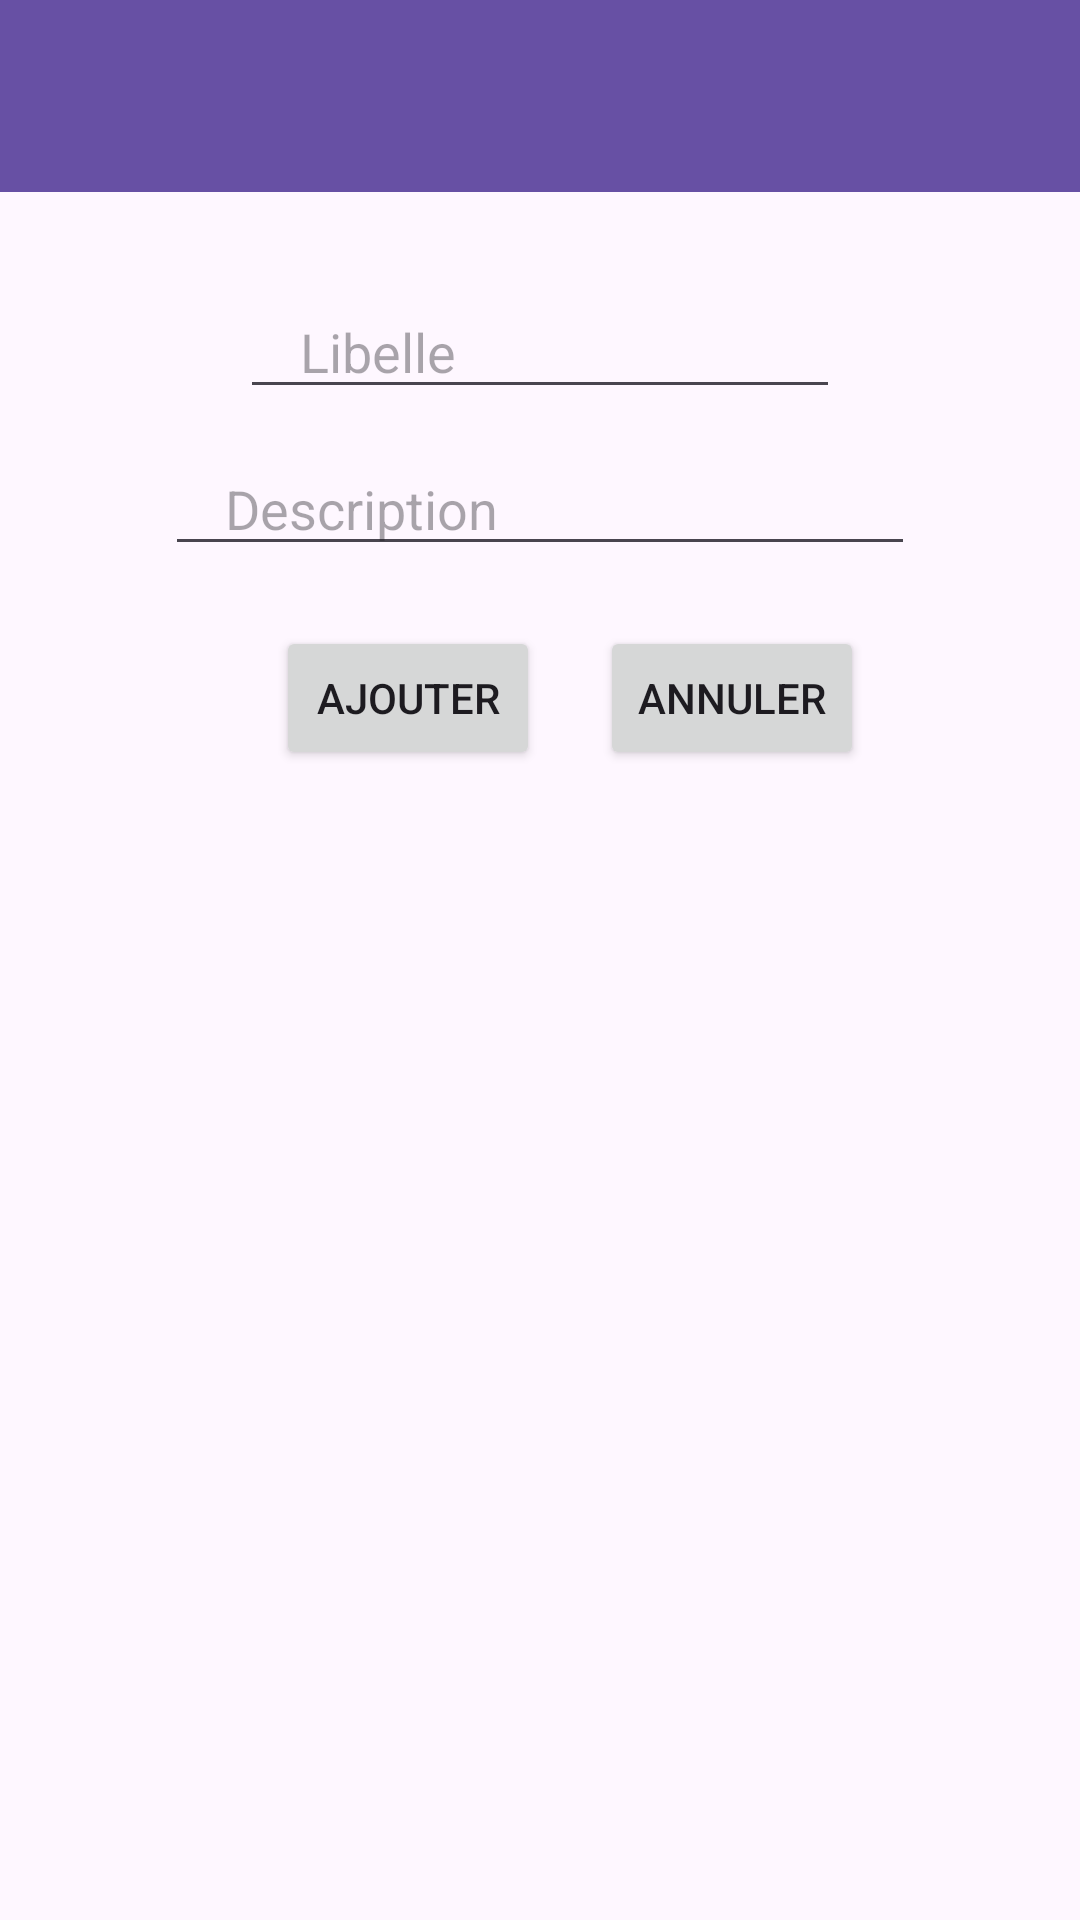

Here is an Android app screen rendered from its layout file. Give the layout XML and the strings, colors and styles it references.
<!-- AndroidManifest.xml: application theme Theme.Epicierbouha -->
<!-- res/layout/activity_ajouter_categorie.xml -->
<?xml version="1.0" encoding="utf-8"?>
<RelativeLayout xmlns:android="http://schemas.android.com/apk/res/android"
    android:layout_width="match_parent"
    android:layout_height="match_parent"
    xmlns:app="http://schemas.android.com/apk/res-auto">

    <androidx.appcompat.widget.Toolbar
        android:id="@+id/toolbar_ajouterCategorie"
        android:layout_width="match_parent"
        android:layout_height="?attr/actionBarSize"
        android:background="?attr/colorPrimary"
        android:elevation="4dp"
        android:theme="@style/ThemeOverlay.AppCompat.ActionBar"
        android:popupTheme="@style/ThemeOverlay.AppCompat.Light"
        app:titleTextColor="@android:color/white"
        app:titleTextAppearance="@style/TextAppearance.AppCompat.Widget.ActionBar.Title"/>

    <EditText
        android:id="@+id/Libelle_editText"
        android:layout_width="250dp"
        android:layout_height="wrap_content"
        android:layout_centerHorizontal="true"
        android:layout_marginLeft="20dp"
        android:layout_marginTop="95dp"
        android:layout_marginEnd="140dp"
        android:hint="Libelle"
        android:paddingLeft="20dp" />

    <EditText
        android:id="@+id/Description_editText"
        android:layout_width="250dp"
        android:layout_height="wrap_content"
        android:layout_centerHorizontal="true"
        android:layout_below="@id/Libelle_editText"
        android:layout_marginTop="11dp"
        android:hint="Description"
        android:paddingLeft="20dp" />



    <LinearLayout
        android:layout_width="wrap_content"
        android:layout_height="wrap_content"
        android:orientation="horizontal"
        android:layout_below="@id/Description_editText"
        android:layout_marginTop="20dp"
        android:layout_centerHorizontal="true">

        <Button
            android:id="@+id/ajouter_button"
            android:layout_width="wrap_content"
            android:layout_height="wrap_content"
            android:text="Ajouter"
            android:layout_marginRight="20dp"
            android:layout_marginLeft="20dp"/>

        <Button
            android:id="@+id/annuler_button"
            android:layout_width="wrap_content"
            android:layout_height="wrap_content"
            android:text="Annuler" />
    </LinearLayout>

</RelativeLayout>
<!-- resources referenced by this layout -->
<resources>
  <style name="Theme.Epicierbouha" parent="Base.Theme.Epicierbouha" />
  <style name="Base.Theme.Epicierbouha" parent="Theme.Material3.DayNight.NoActionBar">
          
          
      </style>
</resources>
